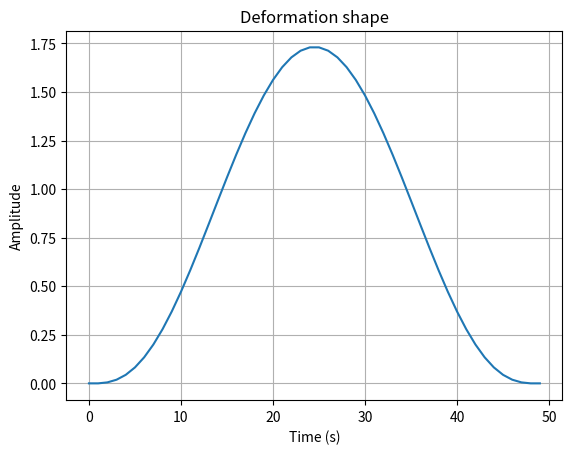
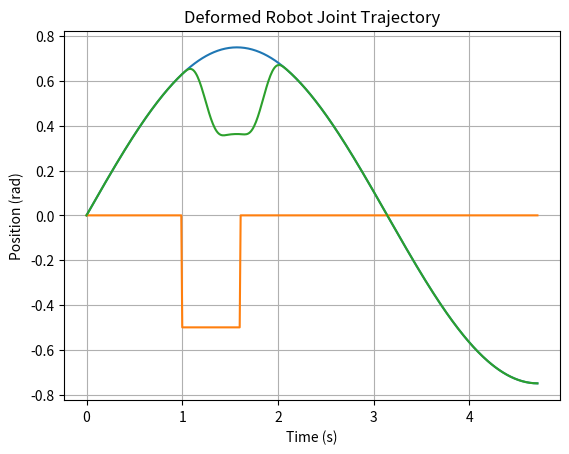

Recreate these plots in Python, in order.
import numpy as np
import matplotlib.pyplot as plt


def traj_gen(dt=0.01, tr_type='cubic', frequency = 1):
    # Initial and final conditions
    theta_i = 0  # Initial position
    theta_f = 1  # Final position
    theta_dot_i = 0  # Initial velocity
    theta_dot_f = 0  # Final velocity
    t_f = 3/2*np.pi  # Final time

    # Generate a vector of time points
    t = np.arange(0, t_f, dt)
    if tr_type=='cubic':
        # Compute the coefficients of the cubic polynomial
        a = 2 * theta_i - 2 * theta_f + theta_dot_f * t_f + theta_dot_i * t_f
        b = -3 * theta_i + 3 * theta_f - 2 * theta_dot_i * t_f - theta_dot_f * t_f
        c = theta_dot_i * t_f
        d = theta_i

        # Compute the trajectory
        theta = a * (t / t_f) ** 3 + b * (t / t_f) ** 2 + c * (t / t_f) + d
    elif tr_type=='sine':
        theta = 0.75 * np.sin(t)  # Position

    return t, theta

def human_force(t, amplitude, start_time, time_length):
    end_time = start_time + time_length
    # Generate saw signal
    stepSignal = np.zeros_like(t)
    stepSignal[t < start_time] = 0 
    stepSignal[t >= start_time] = amplitude 
    stepSignal[t > end_time] = 0 

    return stepSignal

def get_deform_vector(N, method):
    if method == 0:
        A = np.zeros((N+2, N))
        # Set the diagonal elements
        np.fill_diagonal(A[1:], 1)
        np.fill_diagonal(A[:, 1:], -2)
        if N > 1:
            np.fill_diagonal(A[:, 2:], 1)
        # Compute R and H
        R = np.dot(A.transpose(), A)
        H = np.linalg.inv(R)
    elif method == 1:
        # Initialize a matrix filled with zeros
        A = np.zeros((N+3, N))

        # Fill diagonals (min jerk diff matrix)
        np.fill_diagonal(A, 1)
        np.fill_diagonal(A[1:], -3)
        np.fill_diagonal(A[2:], 3)
        np.fill_diagonal(A[3:], -1)

        # Compute R
        R = np.dot(A.transpose(), A)

        # Initialize matrix B
        B = np.zeros((4, N))
        B[0, 0] = 1
        B[1, 1] = 1
        B[2, N - 2] = 1
        B[3, N - 1] = 1

        # Compute G
        I = np.eye(N)  # Identity matrix
        unit = np.ones(N)  # Unit vector 
        R_inv = np.linalg.inv(R)
        BR_inv = np.dot(B, R_inv)
        G = np.dot(I - np.dot(R_inv, np.dot(B.transpose(), np.dot(np.linalg.inv(np.dot(BR_inv, B.transpose())), B))), np.dot(R_inv, unit))

        # Compute H
        H = np.sqrt(N) * G / np.linalg.norm(G)

    return H

def deform_trajectory(t, theta, step_signal, def_length, admittance, method=0):
    N = def_length
    H = get_deform_vector(N, method)
    
    deformed_theta = theta.copy()
    deformation_segment = np.zeros(N)
    tracked_theta = theta.copy()    

    plt.plot(H, )
    plt.title('Deformation shape')
    plt.xlabel('Time (s)')
    plt.ylabel('Amplitude')
    plt.grid(True)

    for i in range(len(t)-1):
        sample_time = t[i+1] - t[i]
        Uh = np.zeros(N)
        Uh[0] = step_signal[i]
        if method == 0:
            deformation_segment = admittance * np.dot(H, Uh)
        elif method == 1:
            deformation_segment = admittance * sample_time * H * step_signal[i]
        # perform the addition
        nN = min(N, len(t) - i)
        deformed_theta[i:i + nN] += deformation_segment[:nN]

    return deformed_theta

if __name__ == '__main__':
    admittance = 2
    deform_len = 50
    t, theta = traj_gen(0.01, 'sine', 1)
    step_signal = human_force(t, -0.5, 1, 0.6)
    deformed_theta = deform_trajectory(t, theta, step_signal, deform_len, admittance, method=1)
    
    # Plot the trajectory
    plt.figure()
    plt.plot(t, theta)
    plt.title('Robot Joint Trajectory')
    plt.xlabel('Time (s)')
    plt.ylabel('Position (rad)')
    plt.grid(True)
    # plt.show()
    # Plot
    #plt.figure()
    plt.plot(t, step_signal)
    plt.title('Step Signal')
    plt.xlabel('Time (s)')
    plt.ylabel('Amplitude')
    plt.grid(True)
    # plt.show()
    # Plot the deformed trajectory
    # plt.figure()
    plt.plot(t, deformed_theta)
    plt.title('Deformed Robot Joint Trajectory')
    plt.xlabel('Time (s)')
    plt.ylabel('Position (rad)')
    plt.grid(True)
    plt.show()
